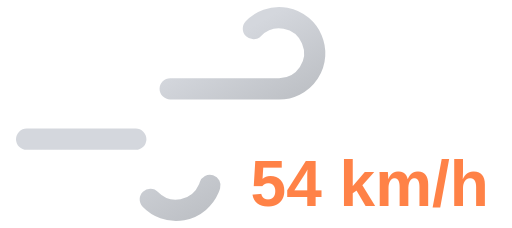
t = 0.00 s
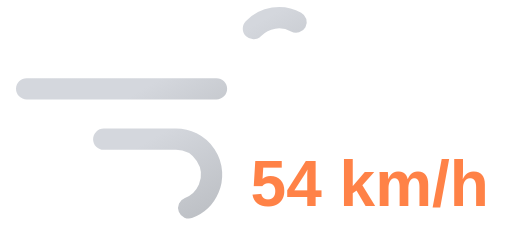
t = 0.75 s
t = 1.50 s: frame unchanged from t = 0.00 s, image omitted
t = 2.25 s: frame unchanged from t = 0.75 s, image omitted

The animated SVG that drew these frames (rendered in a browser with its animation timeline set to each time). Animation: 2 SMIL elements (animate=2); one cycle of 3.00 s, repeats indefinitely.

<svg xmlns="http://www.w3.org/2000/svg" xmlns:xlink="http://www.w3.org/1999/xlink" viewBox="8 16 72 32">
	<defs>
		<linearGradient id="a" x1="27.56" y1="17.64" x2="38.27" y2="36.19" gradientUnits="userSpaceOnUse">
			<stop offset="0" stop-color="#d4d7dd"/>
			<stop offset="0.45" stop-color="#d4d7dd"/>
			<stop offset="1" stop-color="#bec1c6"/>
		</linearGradient>
		<linearGradient id="b" x1="19.96" y1="29.03" x2="31.37" y2="48.8" xlink:href="#a"/>
	</defs>
	<path d="M43.64,20a5,5,0,1,1,3.61,8.46H11.75" fill="none" stroke-dasharray="35 22" stroke-linecap="round" stroke-miterlimit="10" stroke-width="3" stroke="url(#a)">
		<animate attributeName="stroke-dashoffset" values="-57; 57" dur="3s" repeatCount="indefinite"/>
	</path>
	<path d="M29.14,44a5,5,0,1,0,3.61-8.46h-21" fill="none" stroke-dasharray="24 15" stroke-linecap="round" stroke-miterlimit="10" stroke-width="3" stroke="url(#b)">
		<animate attributeName="stroke-dashoffset" values="-39; 39" dur="3s" begin="-.525s" repeatCount="indefinite"/>
	</path>
	<path fill="#374151"/>
	<text x="60" y="45" font-family="Arial, sans-serif" font-size="9" font-weight="bold" fill="#ff8247" text-anchor="middle">54 km/h</text>
</svg>
